Labelled photos from "data", an image-classification folder in Gizemcumen/Data_collection_device. The possible labels are: augmented bad, augmented good, bad, good.

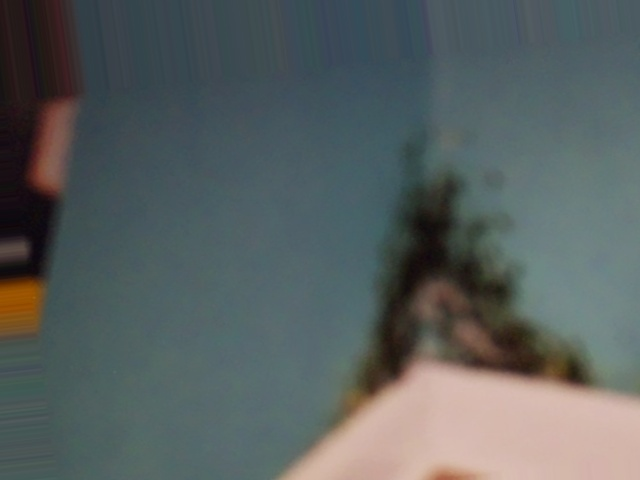
Label: augmented bad

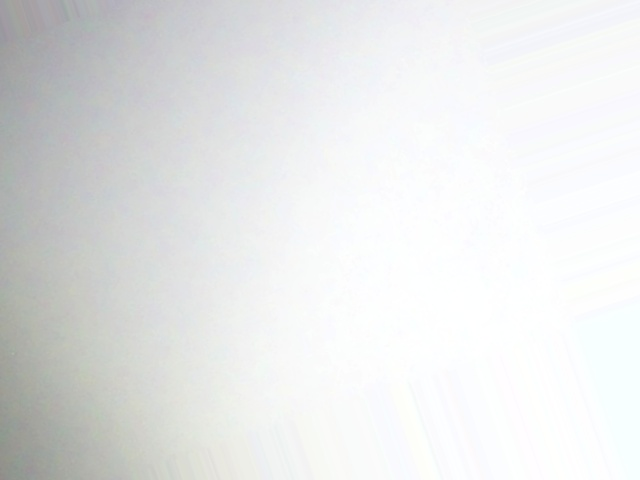
Label: augmented good

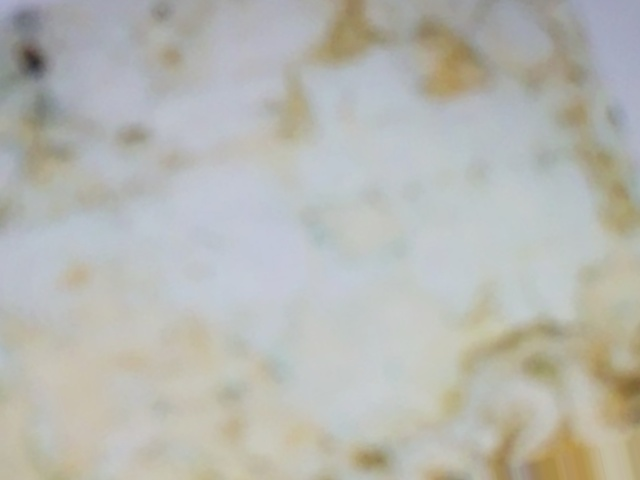
Label: augmented bad

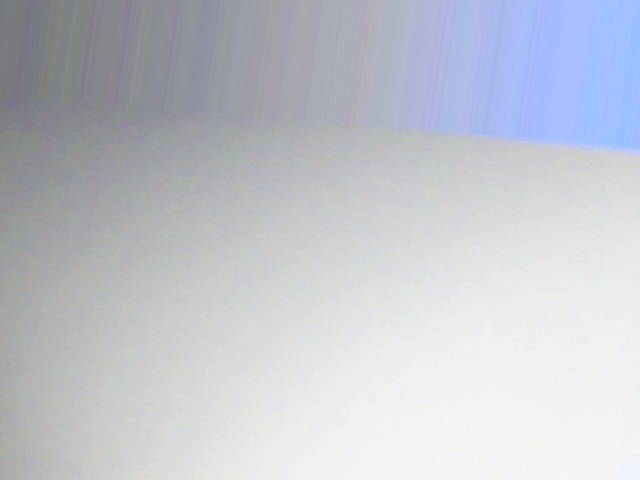
Label: augmented good

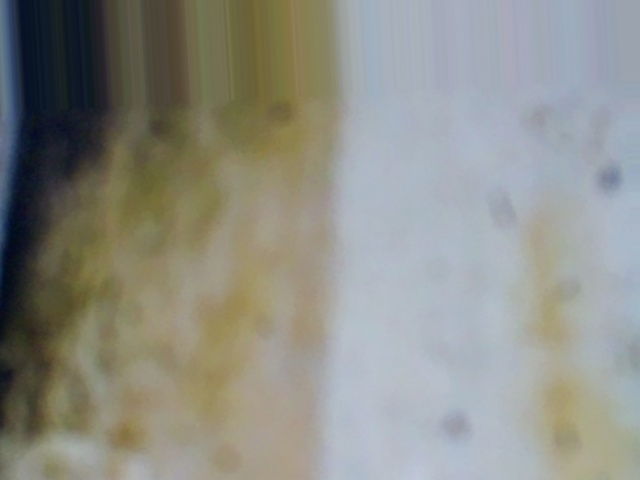
Label: augmented bad

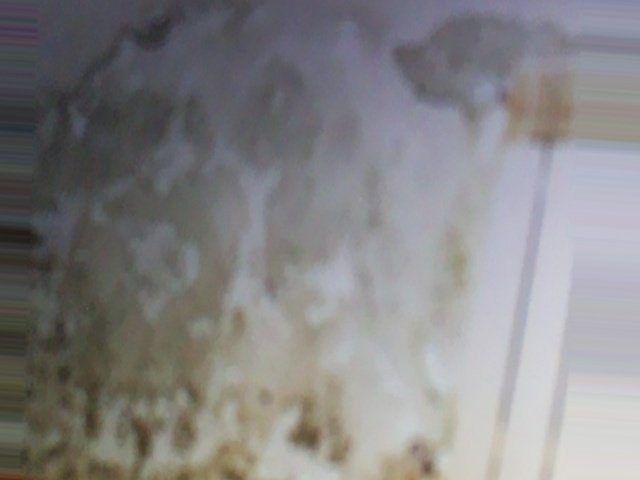
Label: augmented bad
